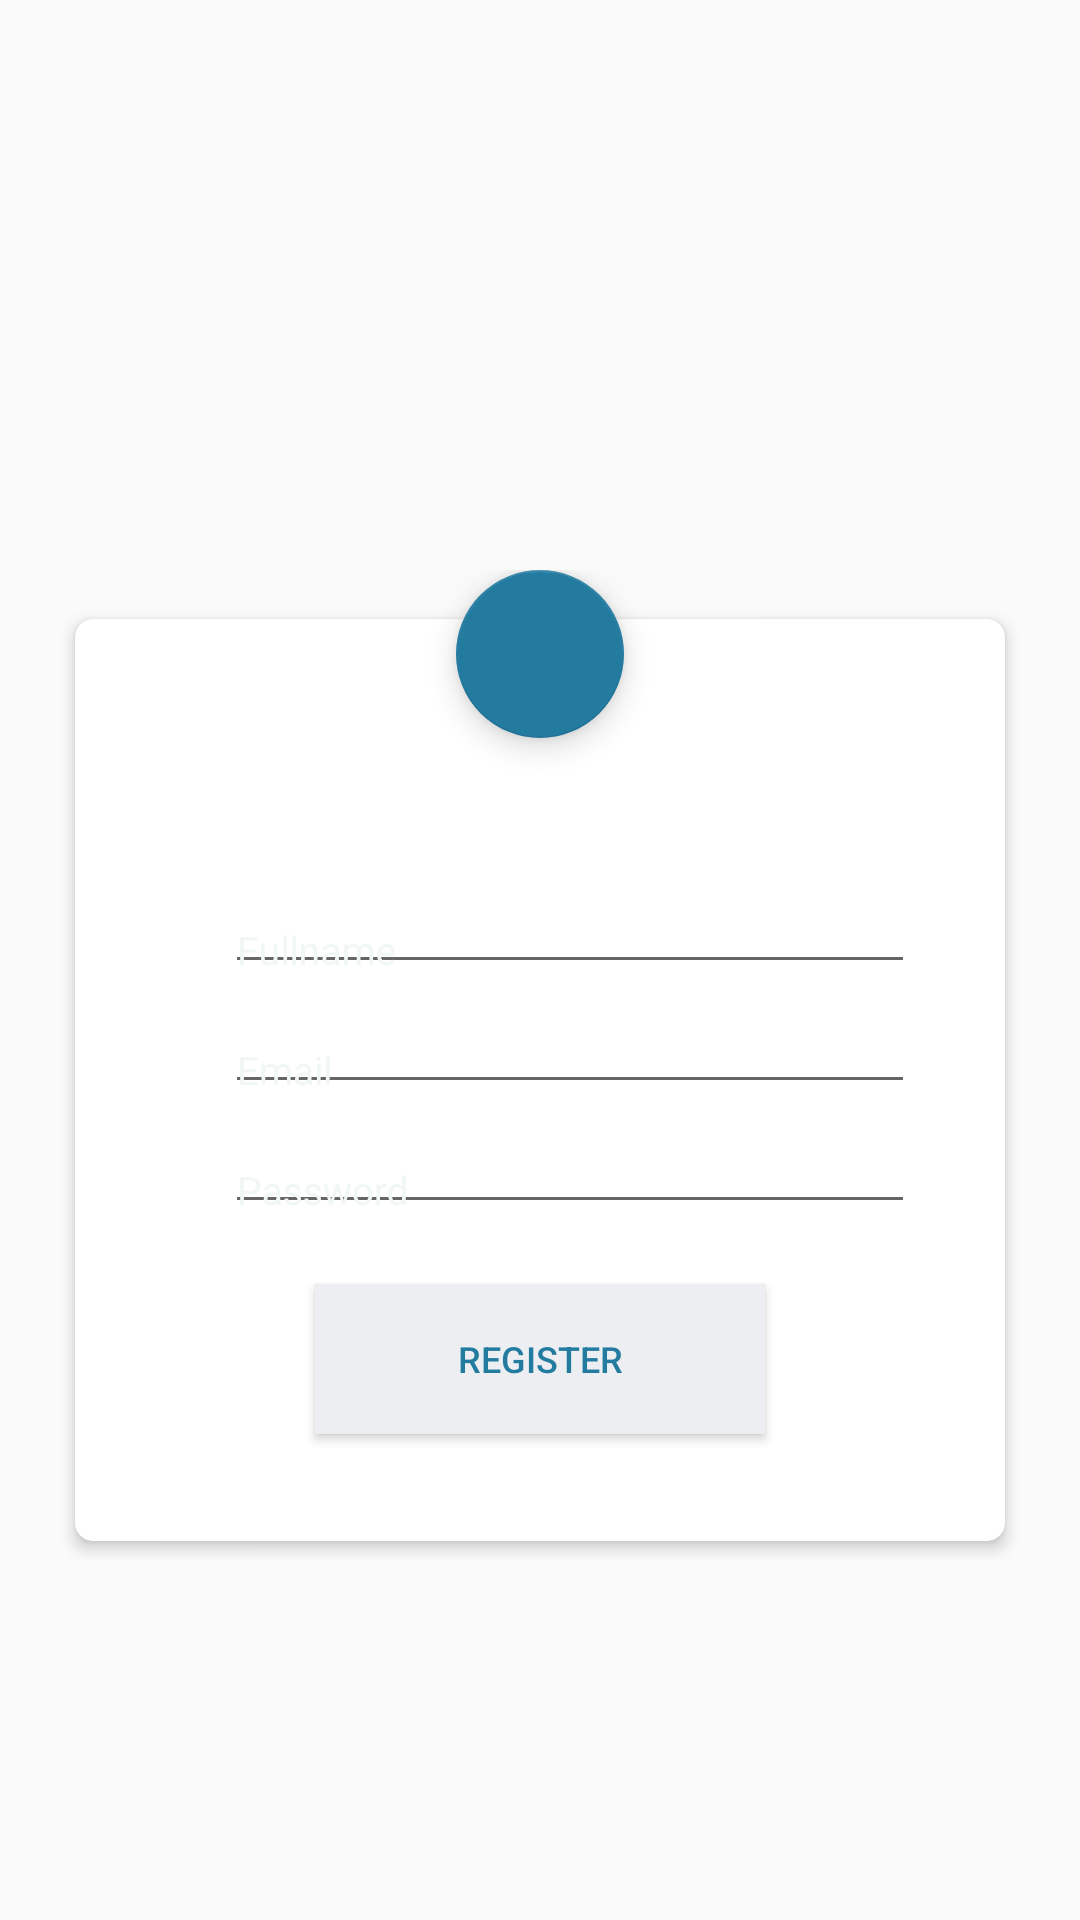

Android layout source for this screen:
<!-- AndroidManifest.xml: application theme AppTheme.NoActionBar -->
<!-- res/layout/register_layout.xml -->
<?xml version="1.0" encoding="utf-8"?>
<RelativeLayout xmlns:android="http://schemas.android.com/apk/res/android"
    xmlns:app="http://schemas.android.com/apk/res-auto"
    xmlns:tools="http://schemas.android.com/tools"
    android:layout_width="match_parent"
    android:layout_height="match_parent"
    android:background="@drawable/bg">

    <FrameLayout
        android:layout_width="320dp"
        android:layout_height="400dp"
        android:layout_centerInParent="true"
        android:paddingTop="70dp">

        <android.support.v7.widget.CardView
            android:id="@+id/cv_add"
            android:layout_width="match_parent"
            android:layout_height="320dp"
            android:layout_gravity="center_horizontal"
            android:layout_marginTop="10dp"
            app:cardCornerRadius="6dp"
            app:cardElevation="3dp"
            app:cardUseCompatPadding="true">

            <LinearLayout
                android:layout_width="match_parent"
                android:layout_height="match_parent"
                android:orientation="vertical">

                <TextView
                    android:layout_width="wrap_content"
                    android:layout_height="wrap_content"
                    android:layout_marginStart="50dp"
                    android:layout_marginTop="50dp"
                    android:textColor="#fff"
                    android:textSize="16sp"
                    android:textStyle="bold" />

                <LinearLayout
                    android:layout_width="match_parent"
                    android:layout_height="40dp"
                    android:layout_marginTop="10dp"
                    android:paddingEnd="30dp"
                    android:paddingStart="50dp">

                    <android.support.design.widget.TextInputLayout
                        android:layout_width="match_parent"
                        android:layout_height="wrap_content"
                        android:textColorHint="#f0f7f4">

                        <EditText
                            android:id="@+id/name"
                            android:layout_width="match_parent"
                            android:layout_height="wrap_content"
                            android:hint="@string/hint_name"
                            android:inputType="textPersonName"
                            android:paddingBottom="2dp"
                            android:textSize="13sp" />
                    </android.support.design.widget.TextInputLayout>
                </LinearLayout>

                <LinearLayout
                    android:layout_width="match_parent"
                    android:layout_height="40dp"
                    android:orientation="horizontal"
                    android:paddingEnd="30dp"
                    android:paddingStart="50dp">

                    <android.support.design.widget.TextInputLayout

                        android:layout_width="match_parent"
                        android:layout_height="wrap_content"
                        android:textColorHint="#f0f7f4">

                        <EditText
                            android:id="@+id/email"
                            android:layout_width="match_parent"
                            android:layout_height="wrap_content"
                            android:hint="@string/hint_email"
                            android:inputType="textEmailAddress"
                            android:paddingBottom="2dp"
                            android:textSize="13sp" />
                    </android.support.design.widget.TextInputLayout>
                </LinearLayout>

                <LinearLayout
                    android:layout_width="match_parent"
                    android:layout_height="40dp"
                    android:orientation="horizontal"
                    android:paddingEnd="30dp"
                    android:paddingStart="50dp">

                    <android.support.design.widget.TextInputLayout

                        android:layout_width="match_parent"
                        android:layout_height="wrap_content"
                        android:textColorHint="#f0f7f4">

                        <EditText
                            android:id="@+id/password"
                            android:layout_width="match_parent"
                            android:layout_height="wrap_content"
                            android:hint="@string/hint_password"
                            android:inputType="textPassword"
                            android:paddingBottom="2dp"
                            android:textSize="13sp" />
                    </android.support.design.widget.TextInputLayout>
                </LinearLayout>

                <Button
                    android:id="@+id/btnRegister"
                    android:layout_width="150dp"
                    android:layout_height="50dp"
                    android:layout_gravity="center_horizontal"
                    android:layout_marginTop="20dp"
                    android:background="@color/btn_login_bg"
                    android:contentDescription="@string/btn_register"
                    android:text="@string/btn_register"
                    android:textColor="@color/colorAccent"
                    android:textSize="12sp"/>


            </LinearLayout>
        </android.support.v7.widget.CardView>

        <android.support.design.widget.FloatingActionButton
            android:id="@+id/btnLinkToLoginScreen"
            android:layout_width="wrap_content"
            android:layout_height="wrap_content"
            android:layout_gravity="center_horizontal|top"
            android:src="@drawable/plus_x"
            android:transitionName="loginFab"
            app:fabSize="normal" />

    </FrameLayout>


</RelativeLayout>
<!-- resources referenced by this layout -->
<resources>
  <color name="btn_login_bg">#eceef1</color>
  <color name="colorAccent">#247BA0</color>
  <string name="btn_register">REGISTER</string>
  <string name="hint_email">Email</string>
  <string name="hint_name">Fullname</string>
  <string name="hint_password">Password</string>
  <style name="AppTheme.NoActionBar">
          <item name="windowActionBar">false</item>
          <item name="windowNoTitle">true</item>
      </style>
</resources>
